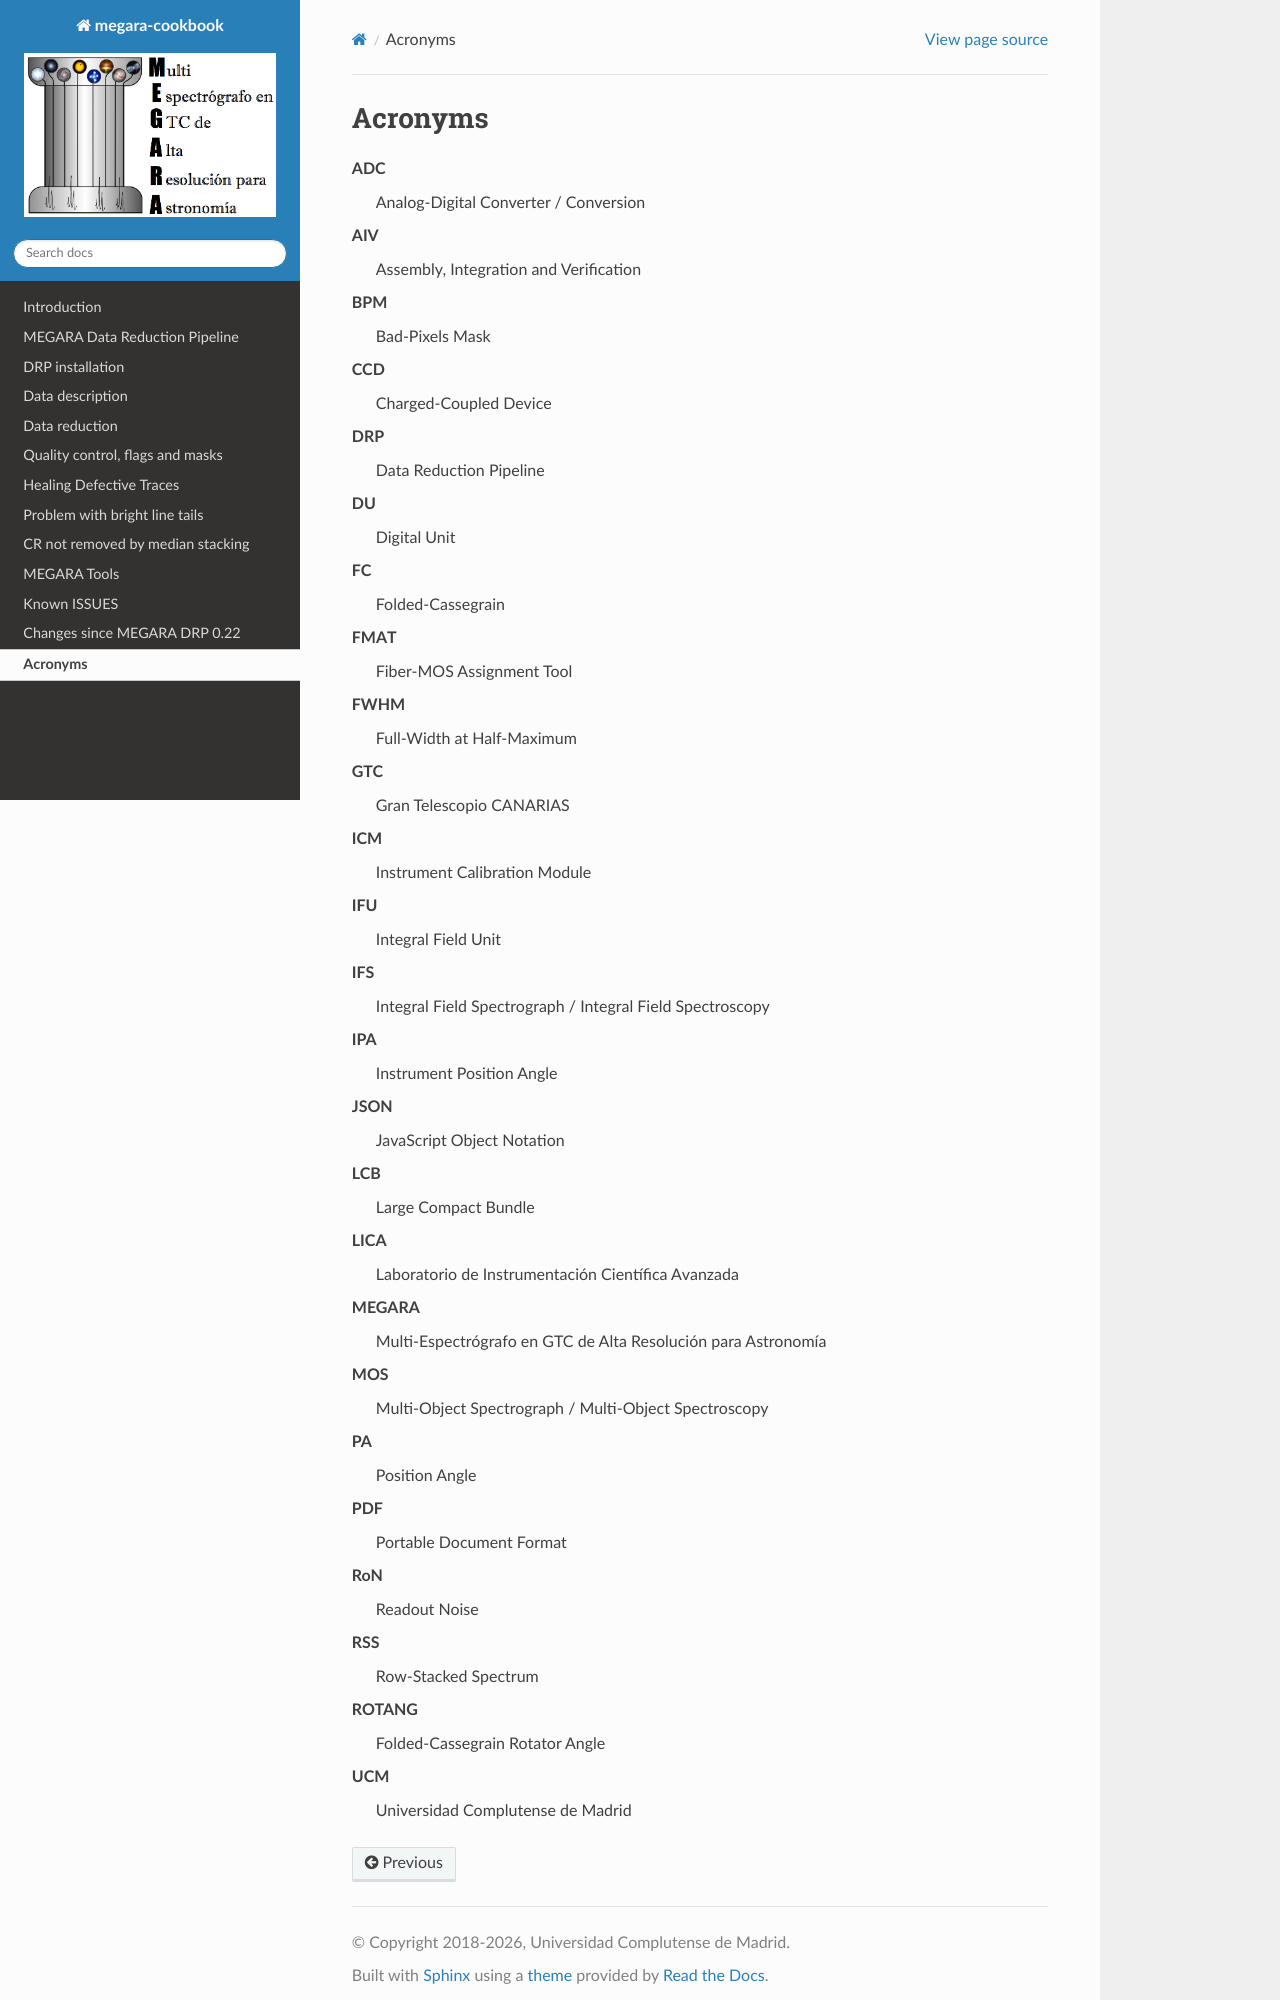

repository: guaix-ucm/megaradrp-cookbook · page: acronyms.html · generator: sphinx


Acronyms
========

.. glossary::

    ADC
        Analog-Digital Converter / Conversion

    AIV
        Assembly, Integration and Verification

    BPM
        Bad-Pixels Mask

    CCD
        Charged-Coupled Device

    DRP
        Data Reduction Pipeline

    DU
        Digital Unit

    FC
        Folded-Cassegrain

    FMAT
        Fiber-MOS Assignment Tool

    FWHM
        Full-Width at Half-Maximum

    GTC
        Gran Telescopio CANARIAS

    ICM
        Instrument Calibration Module

    IFU
        Integral Field Unit

    IFS
        Integral Field Spectrograph / Integral Field Spectroscopy

    IPA
        Instrument Position Angle

    JSON
        JavaScript Object Notation

    LCB
        Large Compact Bundle

    LICA
        Laboratorio de Instrumentación Científica Avanzada

    MEGARA
        Multi-Espectrógrafo en GTC de Alta Resolución para Astronomía

    MOS
        Multi-Object Spectrograph / Multi-Object Spectroscopy

    PA
        Position Angle

    PDF
        Portable Document Format

    RoN
        Readout Noise

    RSS
        Row-Stacked Spectrum

    ROTANG
        Folded-Cassegrain Rotator Angle
